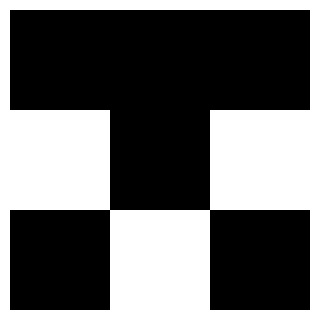

The script that saved this image:
import matplotlib.pyplot as plt

def view_binary_maze(maze):
    col, row = len(maze), len(maze[0])
    plt.figure(figsize=(row, col))
    plt.imshow(maze, cmap='binary', interpolation='nearest')
    plt.axis("off")
    plt.subplots_adjust(left=0, right=1, top=1, bottom=0)
    plt.show()


if __name__ == '__main__':
    A = [[1,1,1], 
         [0,1,0], 
         [1,0,1]]
    print(view_binary_maze(A))

